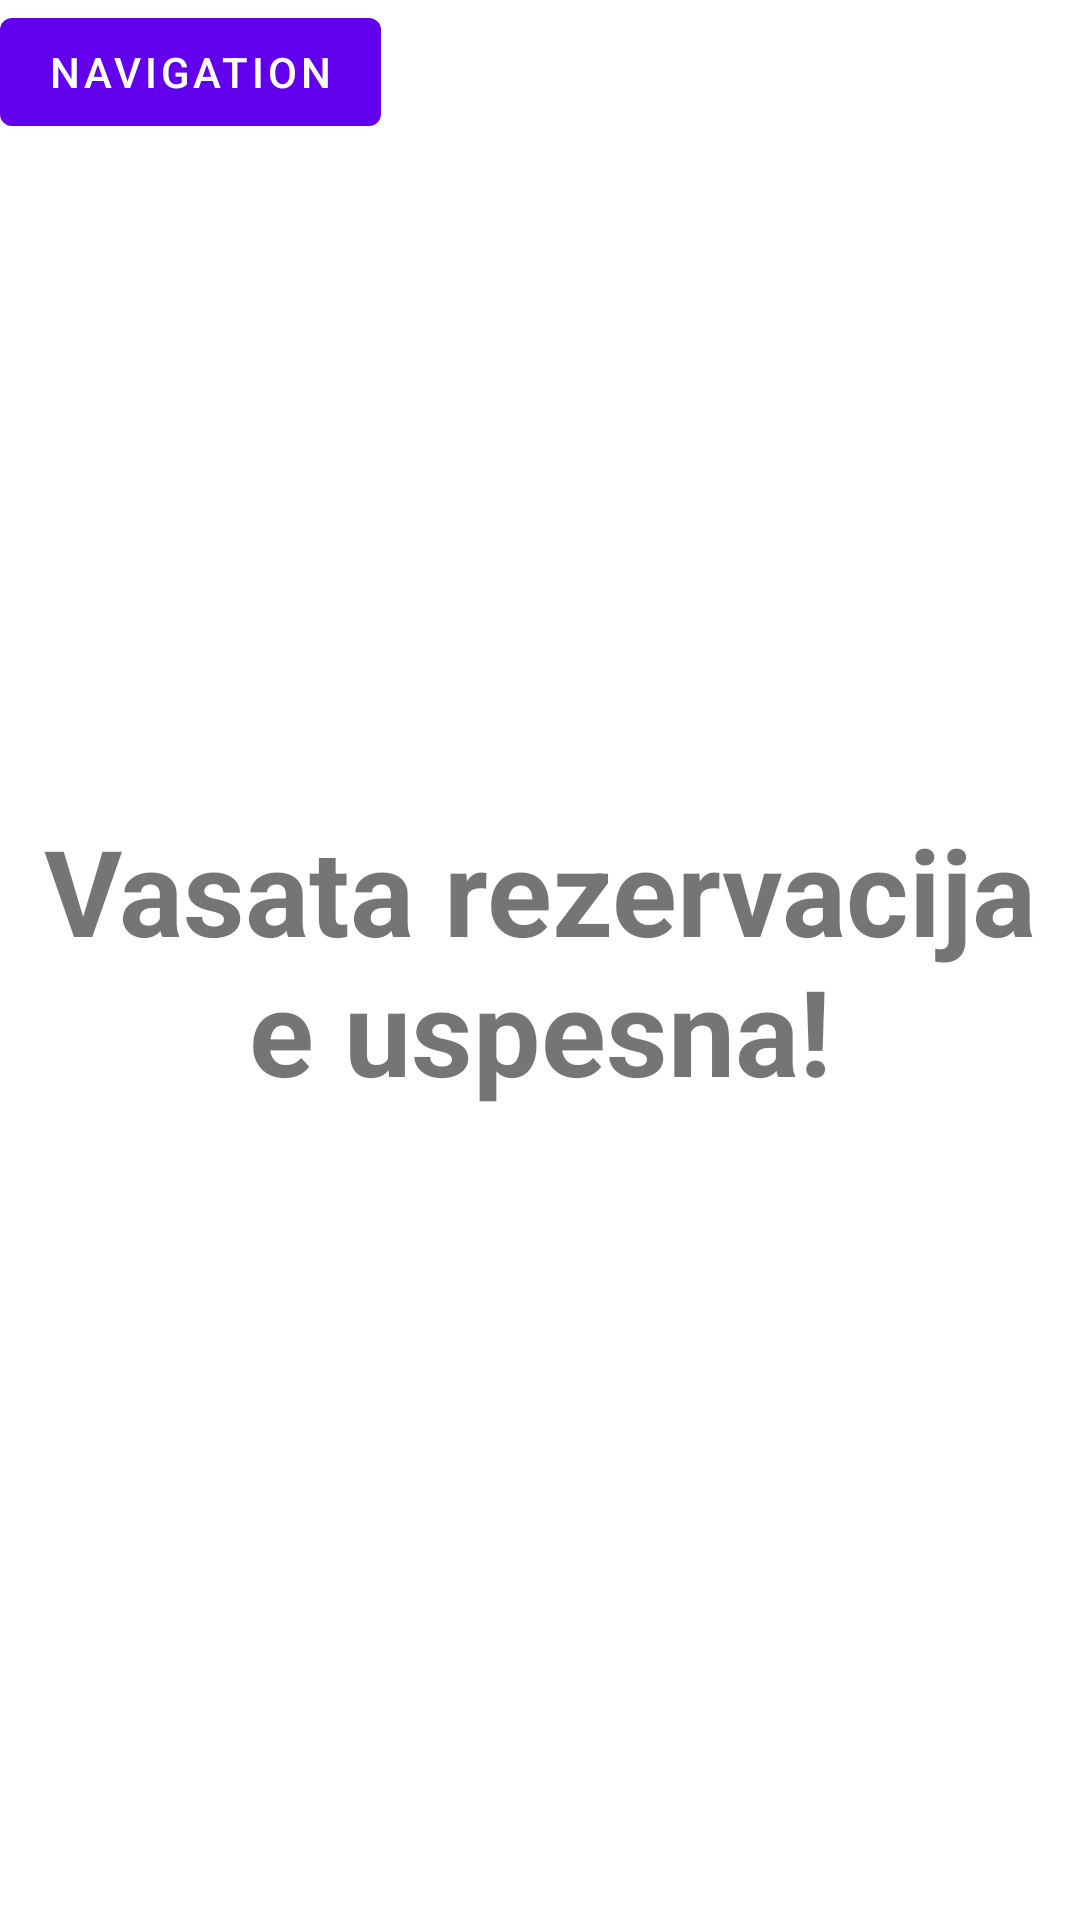

Android layout source for this screen:
<!-- AndroidManifest.xml: application theme Theme.ParkingApp -->
<!-- res/layout/activity_my_reservations.xml -->
<?xml version="1.0" encoding="utf-8"?>
<androidx.constraintlayout.widget.ConstraintLayout xmlns:android="http://schemas.android.com/apk/res/android"
    xmlns:app="http://schemas.android.com/apk/res-auto"
    xmlns:tools="http://schemas.android.com/tools"
    android:layout_width="match_parent"
    android:layout_height="match_parent"
    tools:context=".screen.myreservations.MyReservationsActivity">

    <TextView
        android:layout_width="match_parent"
        android:layout_height="wrap_content"
        android:gravity="center"
        android:text="Vasata rezervacija e uspesna!"
        android:textSize="40sp"
        android:textStyle="bold"
        app:layout_constraintBottom_toBottomOf="parent"
        app:layout_constraintEnd_toEndOf="parent"
        app:layout_constraintStart_toStartOf="parent"
        app:layout_constraintTop_toTopOf="parent" />

    <Button
        android:id="@+id/button3"
        android:layout_width="wrap_content"
        android:layout_height="wrap_content"
        android:text="Navigation"
        tools:layout_editor_absoluteX="158dp"
        tools:layout_editor_absoluteY="461dp" />

</androidx.constraintlayout.widget.ConstraintLayout>
<!-- resources referenced by this layout -->
<resources>
  <style name="Theme.ParkingApp" parent="Theme.MaterialComponents.DayNight.DarkActionBar">
          
          <item name="colorPrimary">@color/purple_500</item>
          <item name="colorPrimaryVariant">@color/purple_700</item>
          <item name="colorOnPrimary">@color/white</item>
          
          <item name="colorSecondary">@color/teal_200</item>
          <item name="colorSecondaryVariant">@color/teal_700</item>
          <item name="colorOnSecondary">@color/black</item>
          
          <item name="android:statusBarColor" tools:targetApi="l">?attr/colorPrimaryVariant</item>
          
      </style>
  <!-- not gathered from this repository: default colours our renderer supplied (Android Studio template values) -->
  <color name="purple_500">#FF6200EE</color>
  <color name="purple_700">#FF3700B3</color>
  <color name="teal_200">#FF03DAC5</color>
  <color name="teal_700">#FF018786</color>
  <color name="black">#FF000000</color>
  <color name="white">#FFFFFFFF</color>
</resources>
